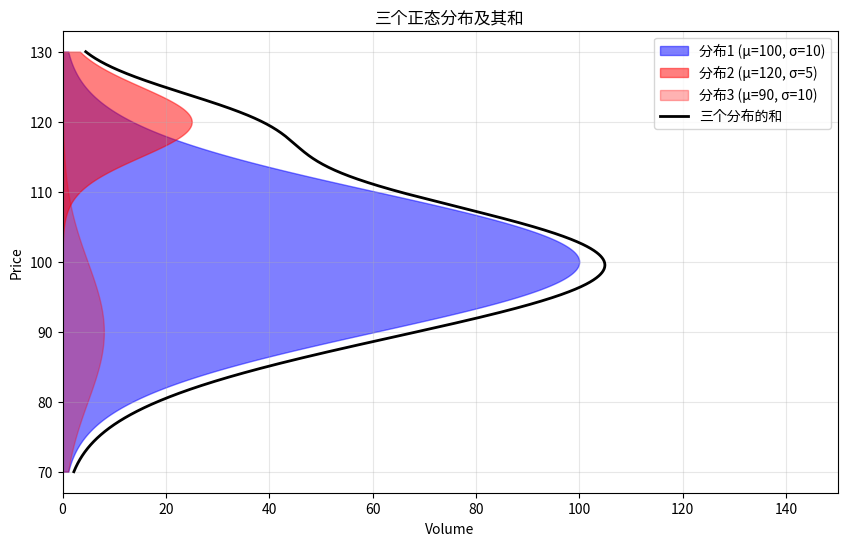

Write the Python code that produced this figure.
import numpy as np
import matplotlib.pyplot as plt
from scipy.stats import norm

# 生成价格范围
np.random.seed(42)
price_range = np.linspace(70, 130, 1000)

# 第一个正态分布（蓝色）- 均值100，标准差10
mu1, sigma1 = 100, 10
distribution1 = norm.pdf(price_range, mu1, sigma1)
distribution1 = distribution1 / np.max(distribution1) * 100

# 第二个正态分布（红色）- 均值120，标准差5，交易量减少3/4
mu2, sigma2 = 120, 5
distribution2 = norm.pdf(price_range, mu2, sigma2)
distribution2 = distribution2 / np.max(distribution2) * 100 * 0.25  

# 第三个正态分布（红色）- 均值更低，方差更大
mu3, sigma3 = 90, 10  # 均值更低(75)，方差更大(2000)
distribution3 = norm.pdf(price_range, mu3, sigma3)
distribution3 = distribution3 / np.max(distribution3) * 8  # 调整幅度

# 三个分布的和（黑线）
combined_distribution = distribution1 + distribution2 + distribution3

# 创建图表
plt.figure(figsize=(10, 6))

# 绘制第一个正态分布（蓝色半透明）
plt.fill_betweenx(price_range, distribution1, color='blue', alpha=0.5, label=f'分布1 (μ={mu1}, σ={sigma1})')

# 绘制第二个正态分布（红色半透明）
plt.fill_betweenx(price_range, distribution2, color='red', alpha=0.5, label=f'分布2 (μ={mu2}, σ={sigma2})')

# 绘制第三个正态分布（红色半透明）
plt.fill_betweenx(price_range, distribution3, color='red', alpha=0.3, label=f'分布3 (μ={mu3}, σ={sigma3})')

# 绘制三个分布的和（黑线）
plt.plot(combined_distribution, price_range, color='black', linewidth=2, label='三个分布的和')

# 设置坐标轴标签
plt.xlabel('Volume')
plt.ylabel('Price')

# 设置x轴范围为0-150
plt.xlim(0, 150)

# 设置标题
plt.title('三个正态分布及其和')

# 添加网格
plt.grid(True, alpha=0.3)

# 添加图例
plt.legend()

# 保存图片
img_path = 'three_distributions_sum.png'
plt.savefig(img_path, dpi=300, bbox_inches='tight')
print(f"图表已保存为 {img_path}")
